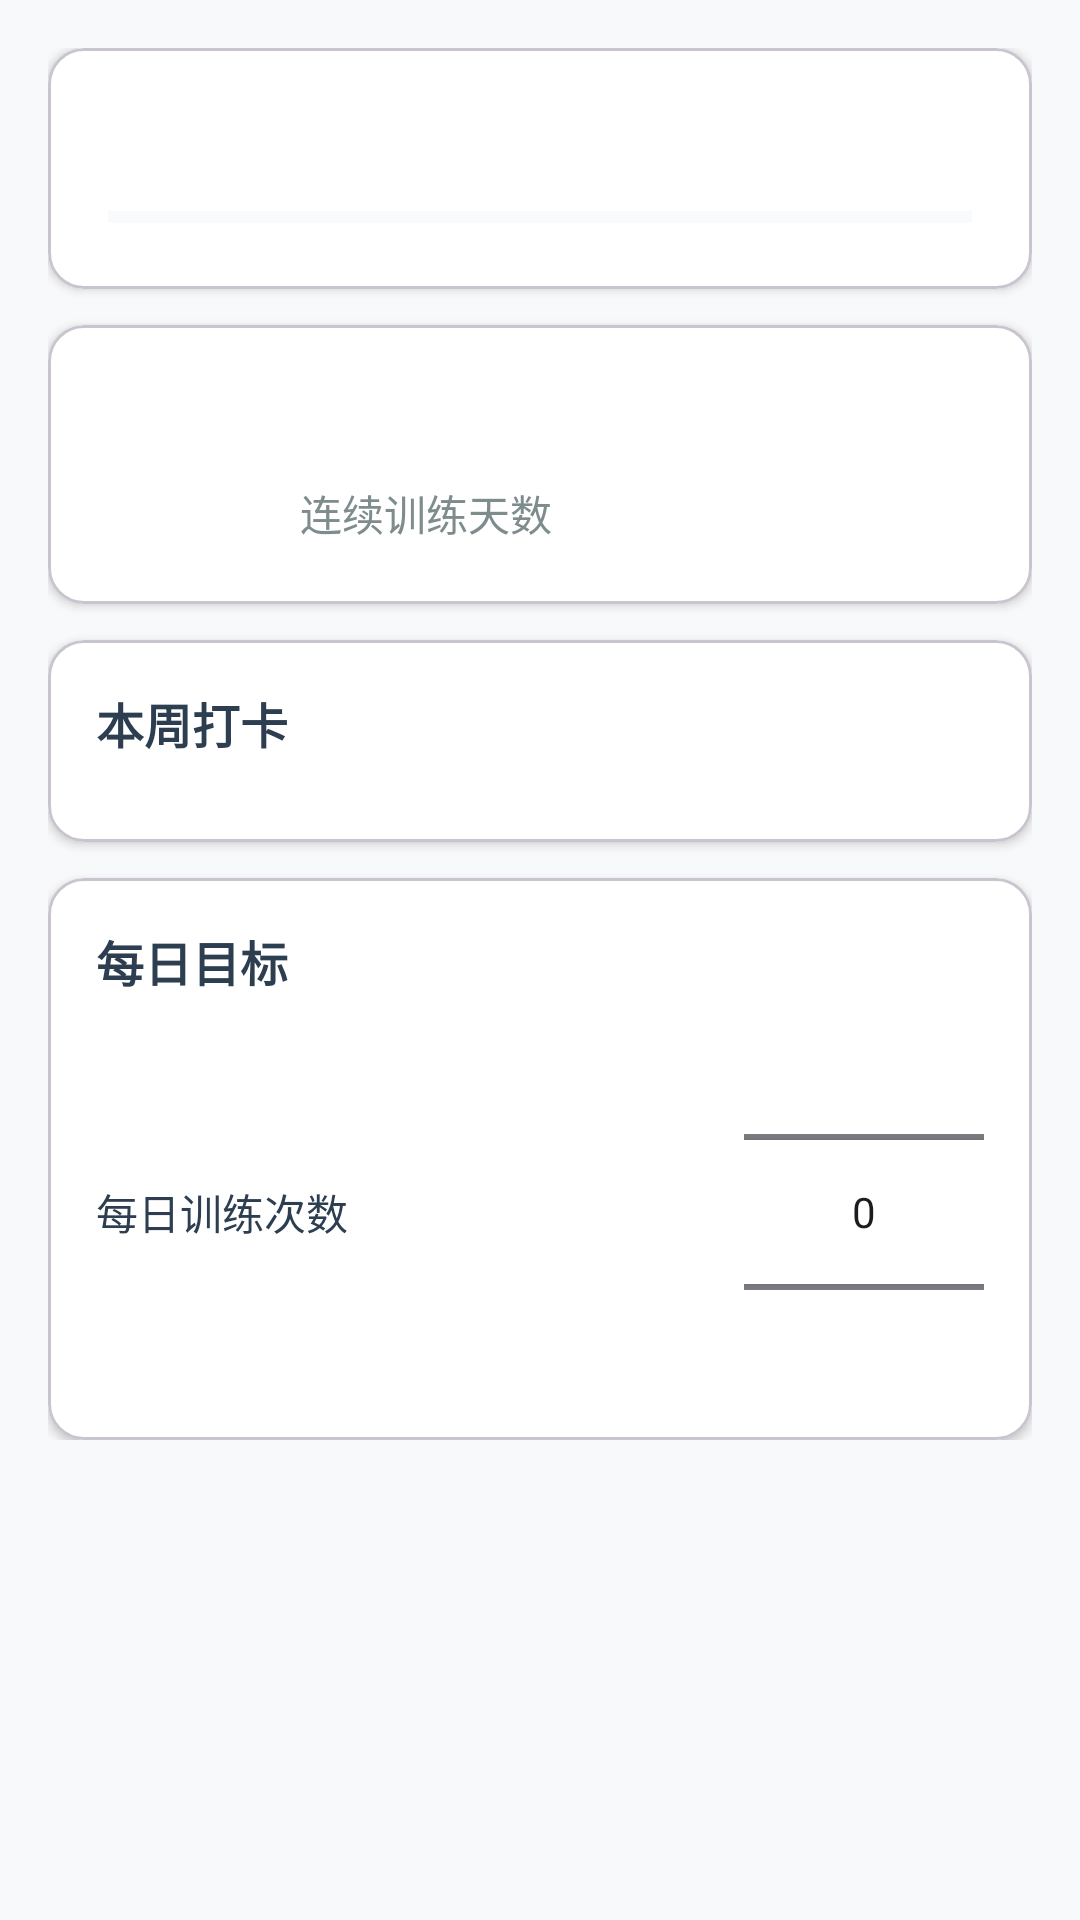

Here is an Android app screen rendered from its layout file. Give the layout XML and the strings, colors and styles it references.
<!-- AndroidManifest.xml: application theme Theme.SchulteTable -->
<!-- res/layout/fragment_plan.xml -->
<?xml version="1.0" encoding="utf-8"?>
<ScrollView
    xmlns:android="http://schemas.android.com/apk/res/android"
    xmlns:app="http://schemas.android.com/apk/res-auto"
    android:layout_width="match_parent"
    android:layout_height="match_parent"
    android:background="@color/background">

    <LinearLayout
        android:orientation="vertical"
        android:layout_width="match_parent"
        android:layout_height="wrap_content"
        android:padding="16dp">

        
        <com.google.android.material.card.MaterialCardView
            android:layout_width="match_parent"
            android:layout_height="wrap_content"
            android:layout_marginBottom="12dp"
            app:cardCornerRadius="12dp"
            app:cardElevation="2dp"
            app:cardBackgroundColor="@color/surface">

            <LinearLayout
                android:orientation="vertical"
                android:layout_width="match_parent"
                android:layout_height="wrap_content"
                android:padding="20dp"
                android:gravity="center">

                <TextView
                    android:id="@+id/tv_today_progress"
                    android:layout_width="wrap_content"
                    android:layout_height="wrap_content"
                    android:textSize="18sp"
                    android:textStyle="bold"
                    android:textColor="@color/primary"
                    android:layout_marginBottom="8dp"/>

                <ProgressBar
                    android:id="@+id/progress_today"
                    style="@style/Widget.AppCompat.ProgressBar.Horizontal"
                    android:layout_width="match_parent"
                    android:layout_height="8dp"
                    android:progressTint="@color/accent"
                    android:progressBackgroundTint="@color/divider"
                    android:max="100"/>

            </LinearLayout>
        </com.google.android.material.card.MaterialCardView>

        
        <com.google.android.material.card.MaterialCardView
            android:layout_width="match_parent"
            android:layout_height="wrap_content"
            android:layout_marginBottom="12dp"
            app:cardCornerRadius="12dp"
            app:cardElevation="2dp"
            app:cardBackgroundColor="@color/surface">

            <LinearLayout
                android:orientation="horizontal"
                android:layout_width="match_parent"
                android:layout_height="wrap_content"
                android:padding="20dp"
                android:gravity="center_vertical">

                <TextView
                    android:id="@+id/tv_streak_icon"
                    android:layout_width="48dp"
                    android:layout_height="48dp"
                    android:gravity="center"
                    android:textSize="28sp"
                    android:layout_marginEnd="16dp"/>

                <LinearLayout
                    android:orientation="vertical"
                    android:layout_width="0dp"
                    android:layout_height="wrap_content"
                    android:layout_weight="1">

                    <TextView
                        android:id="@+id/tv_streak_days"
                        android:layout_width="wrap_content"
                        android:layout_height="wrap_content"
                        android:textSize="24sp"
                        android:textStyle="bold"
                        android:textColor="@color/accent"/>

                    <TextView
                        android:layout_width="wrap_content"
                        android:layout_height="wrap_content"
                        android:text="连续训练天数"
                        android:textSize="14sp"
                        android:textColor="@color/text_secondary"/>

                </LinearLayout>

            </LinearLayout>
        </com.google.android.material.card.MaterialCardView>

        
        <com.google.android.material.card.MaterialCardView
            android:layout_width="match_parent"
            android:layout_height="wrap_content"
            android:layout_marginBottom="12dp"
            app:cardCornerRadius="12dp"
            app:cardElevation="2dp"
            app:cardBackgroundColor="@color/surface">

            <LinearLayout
                android:orientation="vertical"
                android:layout_width="match_parent"
                android:layout_height="wrap_content"
                android:padding="16dp">

                <TextView
                    android:layout_width="wrap_content"
                    android:layout_height="wrap_content"
                    android:text="本周打卡"
                    android:textSize="16sp"
                    android:textStyle="bold"
                    android:textColor="@color/primary"
                    android:layout_marginBottom="12dp"/>

                <LinearLayout
                    android:id="@+id/week_calendar"
                    android:orientation="horizontal"
                    android:layout_width="match_parent"
                    android:layout_height="wrap_content"
                    android:gravity="center"/>

            </LinearLayout>
        </com.google.android.material.card.MaterialCardView>

        
        <com.google.android.material.card.MaterialCardView
            android:layout_width="match_parent"
            android:layout_height="wrap_content"
            app:cardCornerRadius="12dp"
            app:cardElevation="2dp"
            app:cardBackgroundColor="@color/surface">

            <LinearLayout
                android:orientation="vertical"
                android:layout_width="match_parent"
                android:layout_height="wrap_content"
                android:padding="16dp">

                <TextView
                    android:layout_width="wrap_content"
                    android:layout_height="wrap_content"
                    android:text="@string/daily_target"
                    android:textSize="16sp"
                    android:textStyle="bold"
                    android:textColor="@color/primary"
                    android:layout_marginBottom="12dp"/>

                <LinearLayout
                    android:orientation="horizontal"
                    android:layout_width="match_parent"
                    android:layout_height="wrap_content"
                    android:gravity="center_vertical">

                    <TextView
                        android:layout_width="0dp"
                        android:layout_height="wrap_content"
                        android:layout_weight="1"
                        android:text="每日训练次数"
                        android:textSize="14sp"
                        android:textColor="@color/on_surface"/>

                    <NumberPicker
                        android:id="@+id/np_daily_target"
                        android:layout_width="80dp"
                        android:layout_height="120dp"/>

                </LinearLayout>

            </LinearLayout>
        </com.google.android.material.card.MaterialCardView>

    </LinearLayout>
</ScrollView>
<!-- resources referenced by this layout -->
<resources>
  <color name="accent">#27AE60</color>
  <color name="background">#F8F9FA</color>
  <color name="divider">#E8ECEF</color>
  <color name="on_surface">#2C3E50</color>
  <color name="primary">#2C3E50</color>
  <color name="surface">#FFFFFF</color>
  <color name="text_secondary">#7F8C8D</color>
  <string name="daily_target">每日目标</string>
  <style name="Theme.SchulteTable" parent="Theme.Material3.Light.NoActionBar">
          <item name="colorPrimary">@color/primary</item>
          <item name="colorPrimaryVariant">@color/primary_variant</item>
          <item name="colorOnPrimary">@color/on_primary</item>
          <item name="colorSecondary">@color/accent</item>
          <item name="android:windowBackground">@color/background</item>
          <item name="android:statusBarColor">@color/primary_variant</item>
      </style>
  <color name="primary_variant">#1A252F</color>
  <color name="on_primary">#FFFFFF</color>
</resources>
